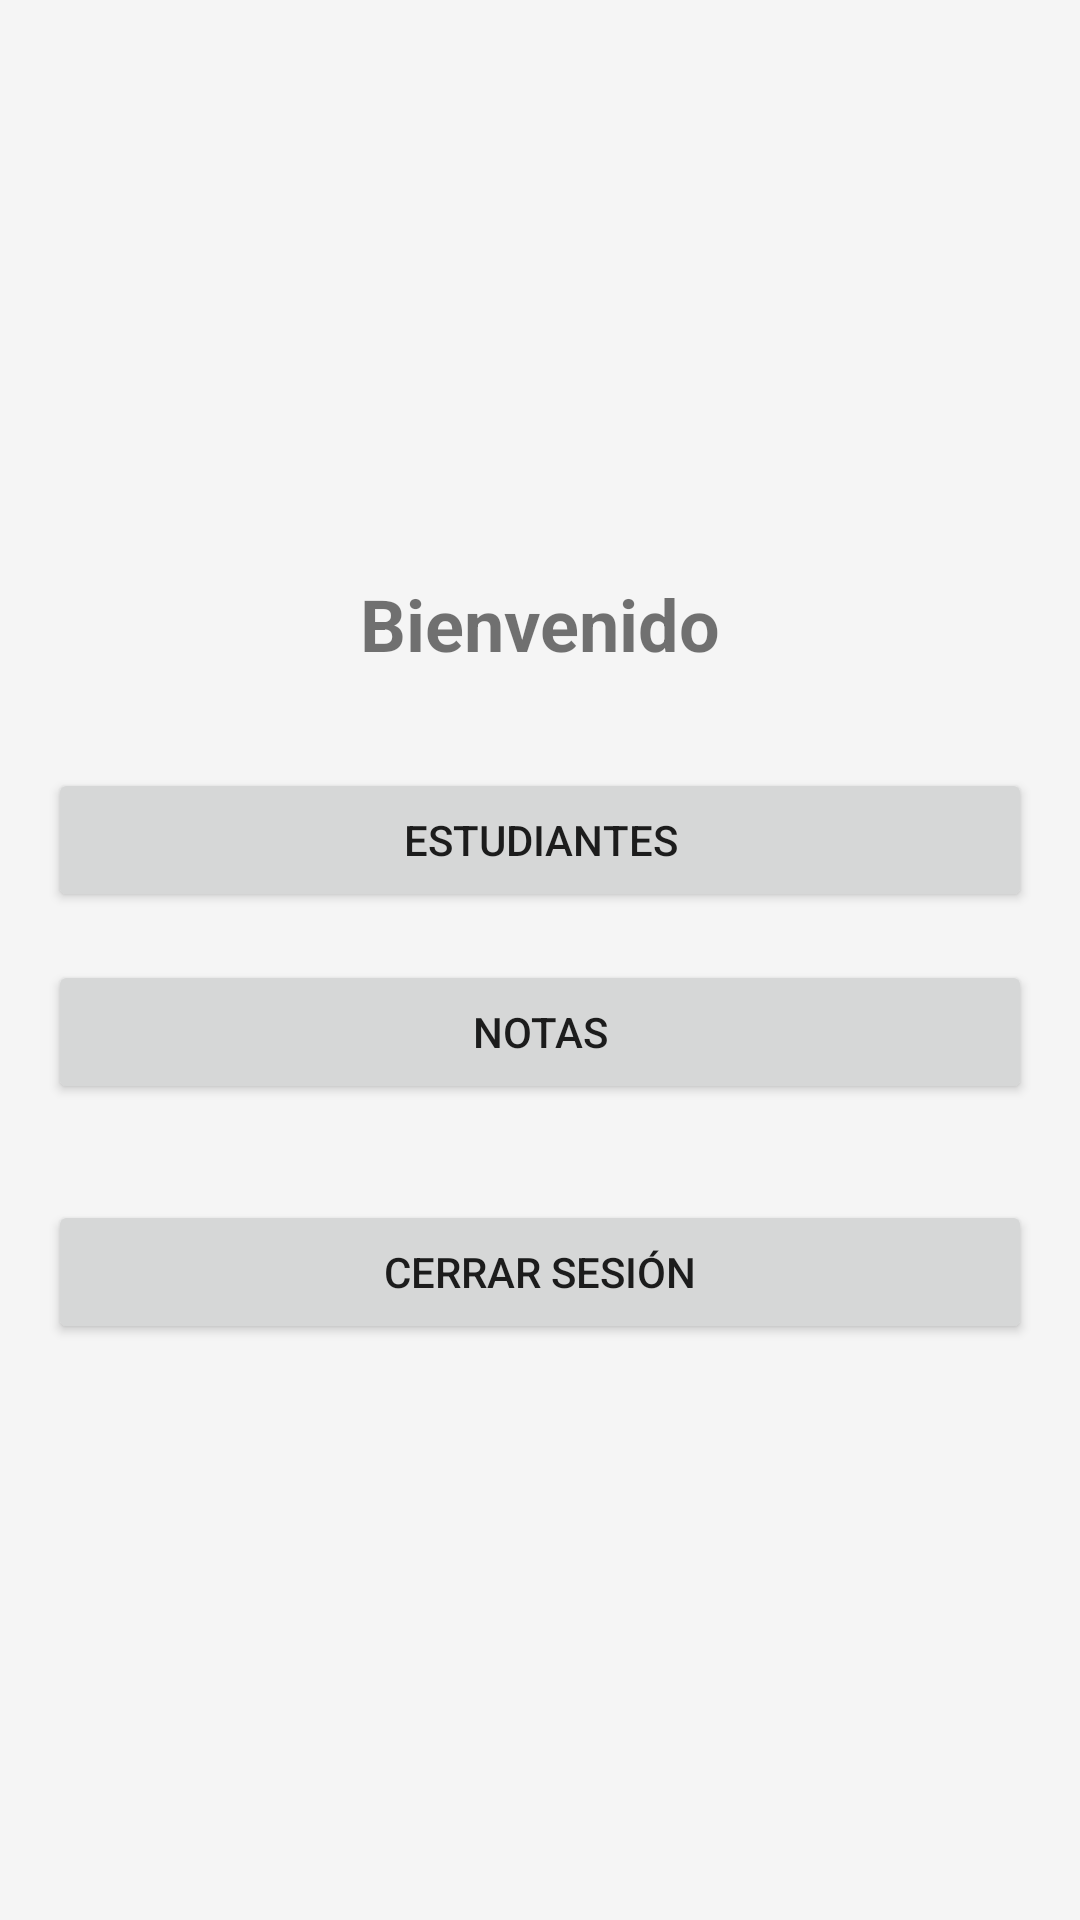

Produce the Android XML layout that renders to this screen, including the resource entries it uses.
<!-- AndroidManifest.xml: application theme Theme.ColegioApp -->
<!-- res/layout/activity_main.xml -->
<?xml version="1.0" encoding="utf-8"?>
<LinearLayout xmlns:android="http://schemas.android.com/apk/res/android"
    xmlns:app="http://schemas.android.com/apk/res/android"
    xmlns:tools="http://schemas.android.com/tools"
    android:layout_width="match_parent"
    android:layout_height="match_parent"
    android:orientation="vertical"
    android:gravity="center"
    android:padding="16dp"
    tools:context=".MainActivity">

    <TextView
        android:layout_width="wrap_content"
        android:layout_height="wrap_content"
        android:text="@string/welcome"
        android:textSize="24sp"
        android:textStyle="bold"
        android:layout_marginBottom="32dp" />

    <Button
        android:id="@+id/btnStudents"
        android:layout_width="match_parent"
        android:layout_height="wrap_content"
        android:text="@string/students"
        android:layout_marginBottom="16dp" />

    <Button
        android:id="@+id/btnGrades"
        android:layout_width="match_parent"
        android:layout_height="wrap_content"
        android:text="@string/grades"
        android:layout_marginBottom="32dp" />

    <Button
        android:id="@+id/btnLogout"
        android:layout_width="match_parent"
        android:layout_height="wrap_content"
        android:text="@string/logout" />

</LinearLayout>
<!-- resources referenced by this layout -->
<resources>
  <string name="grades">Notas</string>
  <string name="logout">Cerrar Sesión</string>
  <string name="students">Estudiantes</string>
  <string name="welcome">Bienvenido</string>
  <style name="Theme.ColegioApp" parent="Theme.MaterialComponents.DayNight.DarkActionBar">
          
          <item name="colorPrimary">@color/primary_color</item>
          <item name="colorPrimaryVariant">@color/primary_dark</item>
          <item name="colorOnPrimary">@color/white</item>
  
          
          <item name="colorSecondary">@color/accent_color</item>
          <item name="colorSecondaryVariant">@color/accent_color</item>
          <item name="colorOnSecondary">@color/black</item>
  
          
          <item name="android:statusBarColor">?attr/colorPrimaryVariant</item>
  
          
          <item name="android:windowBackground">@color/background</item>
      </style>
  <color name="primary_color">#005BBB</color>
  <color name="primary_dark">#303F9F</color>
  <color name="white">#FFFFFFFF</color>
  <color name="accent_color">#FFD700</color>
  <color name="black">#FF000000</color>
  <color name="background">#F5F5F5</color>
</resources>
